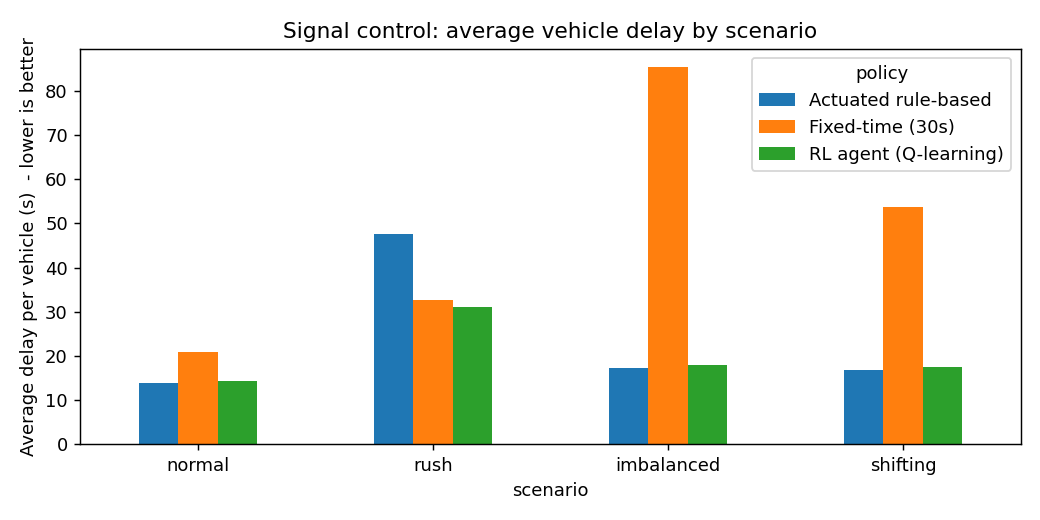

Values plotted in this chart, from the file beside it:
scenario, policy, avg_delay_s, avg_queue, throughput_ratio, vehicles_per_hour, overflow, switches
normal, Fixed-time (30s), 20.91, 6.982, 0.989, 1201, 0.0, 51.0
normal, Actuated rule-based, 13.91, 4.656, 0.992, 1201, 0.0, 82.55
normal, RL agent (Q-learning), 14.35, 4.804, 0.991, 1201, 0.0, 77.6
rush, Fixed-time (30s), 32.73, 19.03, 0.979, 2074, 0.0, 51.0
rush, Actuated rule-based, 47.52, 28.07, 0.956, 2074, 0.0, 88.2
rush, RL agent (Q-learning), 31.02, 18.09, 0.98, 2074, 0.0, 62.5
imbalanced, Fixed-time (30s), 85.33, 42.57, 0.916, 1763, 3.95, 51.0
imbalanced, Actuated rule-based, 17.24, 8.498, 0.992, 1763, 0.0, 64.35
imbalanced, RL agent (Q-learning), 17.9, 8.809, 0.992, 1763, 0.0, 53.1
shifting, Fixed-time (30s), 53.81, 25.79, 0.953, 1699, 0.0, 51.0
shifting, Actuated rule-based, 16.77, 7.958, 0.992, 1699, 0.0, 66.1
shifting, RL agent (Q-learning), 17.52, 8.312, 0.991, 1699, 0.0, 54.45
